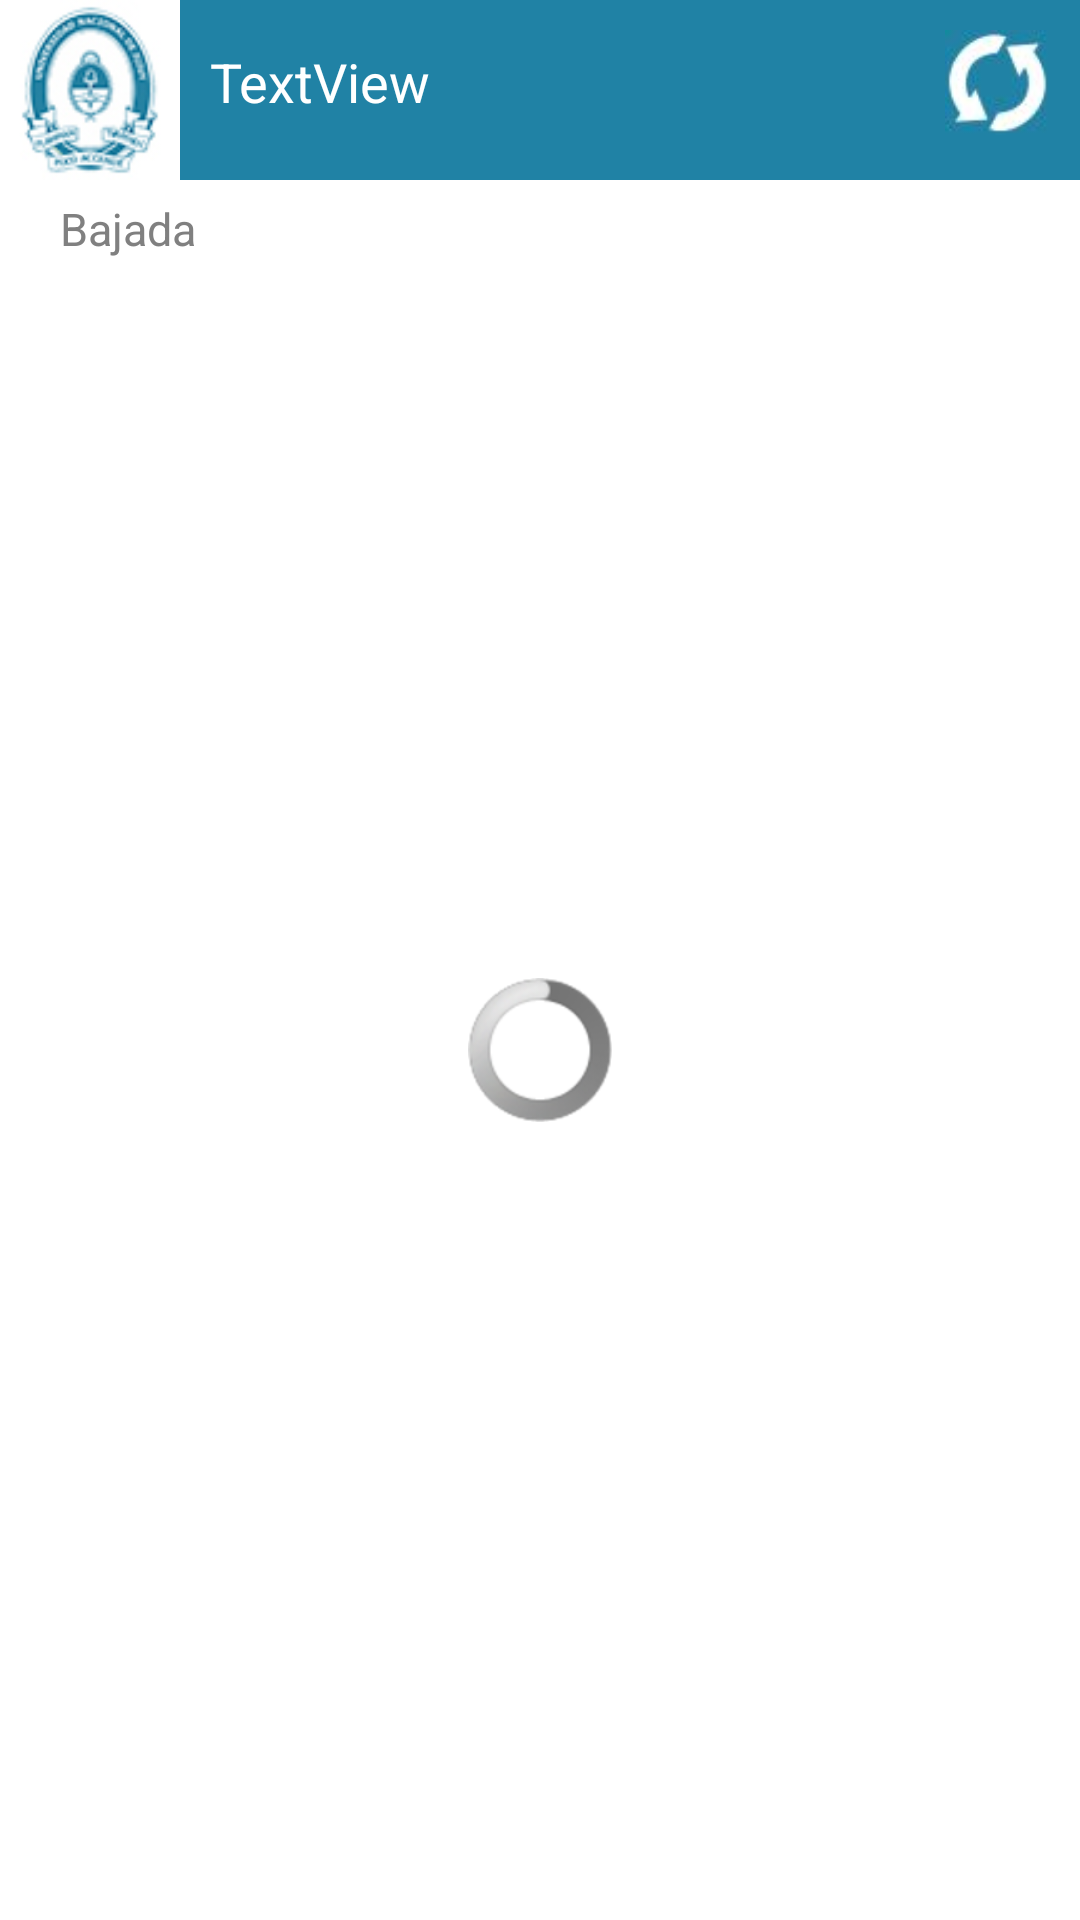

Here is an Android app screen rendered from its layout file. Give the layout XML and the strings, colors and styles it references.
<!-- AndroidManifest.xml: application theme AppTheme -->
<!-- res/layout/noticias.xml -->
<RelativeLayout xmlns:android="http://schemas.android.com/apk/res/android"
    android:layout_width="match_parent"
    android:layout_height="match_parent"
    android:orientation="vertical" >

    <include layout="@layout/header_news" />

    <RelativeLayout
        android:id="@+id/content"
        android:layout_width="fill_parent"
        android:layout_height="fill_parent"
        android:layout_below="@id/header_carrera"
        android:background="@color/header_text"
        android:gravity="center" >

        <ProgressBar
            android:id="@+id/marker_progress"
            android:layout_width="wrap_content"
            android:layout_height="wrap_content"
            android:layout_centerHorizontal="true"
            android:layout_centerInParent="true"
            android:layout_centerVertical="true"
            android:progressDrawable="@drawable/animate_rotate" >
        </ProgressBar>

        <TextView
            android:id="@+id/text_newsConnection"
            android:layout_width="wrap_content"
            android:layout_height="wrap_content"
            android:layout_alignParentLeft="true"
            android:layout_below="@+id/text_noticiaContentTitulo"
            android:layout_marginLeft="20dp"
            android:layout_marginTop="6dp"
            android:text="Bajada"
            android:textColor="@color/gray"
            android:textSize="15dp"
            android:typeface="sans" />

        <ListView
            android:id="@+id/custom_list_noticia"
            android:layout_width="fill_parent"
            android:layout_height="fill_parent"
            android:layout_above="@layout/header"
            android:dividerHeight="1dp" />
    </RelativeLayout>

</RelativeLayout>
<!-- res/layout/header_news.xml (included above) -->
<?xml version="1.0" encoding="utf-8"?>
<RelativeLayout xmlns:android="http://schemas.android.com/apk/res/android"
    android:layout_width="match_parent"
    android:layout_height="wrap_content"
    android:background="@color/header_principal"
    android:id="@+id/header_carrera">
    
    <ImageView
        android:id="@+id/image_newsHeader"
        android:layout_width="60dp"
        android:layout_height="60dp"
        android:layout_marginRight="10dp"
        android:background="@color/blanco"
        android:contentDescription="@string/descripcion"
        android:scaleType="centerCrop"
        android:src="@drawable/logob72" />

    <TextView
        android:id="@+id/text_newsHeader"
        android:layout_width="wrap_content"
        android:layout_height="wrap_content"
        android:layout_alignParentTop="true"
        android:layout_marginTop="15dp"
        android:layout_toRightOf="@+id/image_newsHeader"
        android:text="TextView"
        android:textSize="18dp"
        android:textColor="@color/header_text" />

    <ImageView
        android:id="@+id/image_newsHeaderUpdate"
        android:layout_width="35dp"
        android:layout_height="35dp"
        android:layout_alignParentRight="true"
        android:layout_alignParentTop="true"
        android:layout_marginRight="10dp"
        android:layout_marginTop="10dp"
        android:src="@drawable/actualizar" />

</RelativeLayout>
<!-- res/layout/header.xml (included above) -->
<?xml version="1.0" encoding="utf-8"?>
<RelativeLayout xmlns:android="http://schemas.android.com/apk/res/android"
    android:layout_width="match_parent"
    android:layout_height="wrap_content"
    android:background="@color/header_principal"
    android:id="@+id/header_carrera">
    
    <ImageView
        android:id="@+id/image_header"
        android:layout_width="60dp"
        android:layout_height="60dp"
        android:layout_marginRight="10dp"
        android:background="@color/blanco"
        android:contentDescription="@string/descripcion"
        android:scaleType="centerCrop"
        android:src="@drawable/logob72" />

    <TextView
        android:id="@+id/text_header"
        android:layout_width="wrap_content"
        android:layout_height="wrap_content"
        android:layout_alignParentTop="true"
        android:layout_marginTop="15dp"
        android:textSize="18dp"
        android:layout_toRightOf="@+id/image_header"
        android:text="TextView"
        android:textColor="@color/header_text" />

</RelativeLayout>
<!-- resources referenced by this layout -->
<resources>
  <color name="blanco">#FFF</color>
  <color name="gray">#808080</color>
  <color name="header_principal">#2082A5</color>
  <color name="header_text">#fff</color>
  <!-- drawable actualizar: png bitmap (drawable-hdpi, 2009 bytes) -->
  <!-- drawable animate_rotate (drawable-hdpi) -->
  <animated-rotate xmlns:android="http://schemas.android.com/apk/res/android"
      android:drawable="@drawable/preloader_1"
      android:pivotX="50%"
      android:pivotY="50%" 
     />
  <!-- drawable logob72: jpg bitmap (drawable-hdpi, 28121 bytes) -->
  <string name="descripcion">Image</string>
  <style name="AppTheme" parent="AppBaseTheme">
          
      </style>
  <style name="AppBaseTheme" parent="android:Theme.Light">
          
      </style>
</resources>
